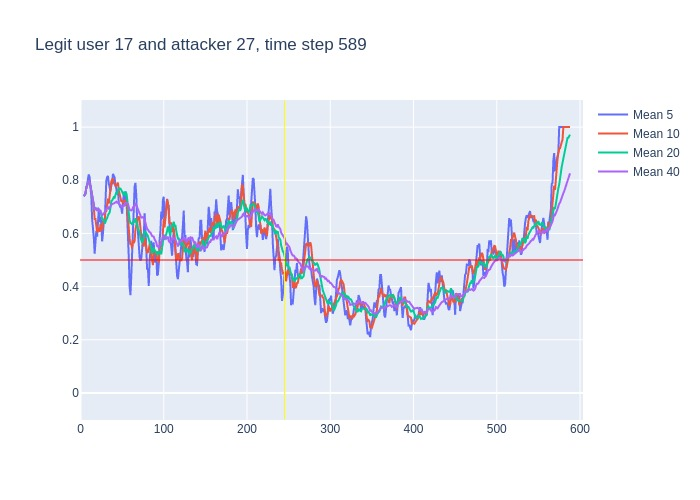

Source data for this figure (header and first rows):
, time, confidence, avg_5_conf, avg_10_conf, avg_20_conf, avg_40_conf, real_user, predicted, user_count
0, 3, 0.74, , , , , 17, 17, 16
1, 4, 0.75, 0.74, 0.74, 0.74, 0.74, 17, 17, 16
2, 5, 0.76, 0.745, 0.745, 0.745, 0.745, 17, 17, 16
3, 6, 0.84, 0.75, 0.75, 0.75, 0.75, 17, 17, 16
4, 7, 0.82, 0.7725, 0.7725, 0.7725, 0.7725, 17, 17, 16
5, 8, 0.86, 0.782, 0.782, 0.782, 0.782, 17, 17, 16
6, 9, 0.83, 0.806, 0.795, 0.795, 0.795, 17, 17, 16
7, 10, 0.7, 0.822, 0.8, 0.8, 0.8, 17, 17, 16
8, 11, 0.71, 0.81, 0.7875, 0.7875, 0.7875, 17, 17, 16
9, 12, 0.59, 0.784, 0.7789, 0.7789, 0.7789, 17, 17, 16
10, 13, 0.43, 0.738, 0.76, 0.76, 0.76, 17, 17, 16
11, 14, 0.67, 0.652, 0.729, 0.73, 0.73, 17, 17, 16
12, 15, 0.52, 0.62, 0.721, 0.725, 0.725, 17, 17, 16
13, 16, 0.41, 0.584, 0.697, 0.7092, 0.7092, 17, 21, 16
14, 17, 0.82, 0.524, 0.654, 0.6879, 0.6879, 17, 17, 16
15, 18, 0.63, 0.57, 0.654, 0.6967, 0.6967, 17, 17, 16
16, 19, 0.56, 0.61, 0.631, 0.6925, 0.6925, 17, 17, 16
17, 20, 0.88, 0.588, 0.604, 0.6847, 0.6847, 17, 17, 16
18, 21, 0.57, 0.66, 0.622, 0.6956, 0.6956, 17, 17, 16
19, 22, 0.57, 0.692, 0.608, 0.6889, 0.6889, 17, 17, 16
20, 23, 0.73, 0.642, 0.606, 0.683, 0.683, 17, 17, 16
21, 24, 0.44, 0.662, 0.636, 0.6825, 0.6852, 17, 17, 16
22, 25, 0.54, 0.638, 0.613, 0.667, 0.6741, 17, 17, 16
23, 26, 0.73, 0.57, 0.615, 0.656, 0.6683, 17, 17, 16
24, 27, 0.79, 0.602, 0.647, 0.6505, 0.6708, 17, 17, 16
25, 28, 0.68, 0.646, 0.644, 0.649, 0.6756, 17, 17, 16
26, 29, 0.89, 0.636, 0.649, 0.64, 0.6758, 17, 17, 16
27, 30, 0.9, 0.726, 0.682, 0.643, 0.6837, 17, 17, 16
28, 31, 0.8, 0.798, 0.684, 0.653, 0.6914, 17, 17, 16
29, 32, 0.81, 0.812, 0.707, 0.6575, 0.6952, 17, 17, 16
30, 33, 0.54, 0.816, 0.731, 0.6685, 0.699, 17, 17, 16
31, 34, 0.77, 0.788, 0.712, 0.674, 0.6939, 17, 17, 16
32, 35, 0.87, 0.764, 0.745, 0.679, 0.6963, 17, 17, 16
33, 36, 0.91, 0.758, 0.778, 0.6965, 0.7015, 17, 17, 16
34, 37, 0.86, 0.78, 0.796, 0.7215, 0.7076, 17, 17, 16
35, 38, 0.71, 0.79, 0.803, 0.7235, 0.712, 17, 17, 16
36, 39, 0.73, 0.824, 0.806, 0.7275, 0.7119, 17, 17, 16
37, 40, 0.84, 0.816, 0.79, 0.736, 0.7124, 17, 17, 16
38, 41, 0.76, 0.81, 0.784, 0.734, 0.7158, 17, 17, 16
39, 42, 0.81, 0.78, 0.78, 0.7435, 0.7169, 17, 17, 16
40, 43, 0.59, 0.77, 0.78, 0.7555, 0.7192, 17, 17, 16
41, 44, 0.83, 0.746, 0.785, 0.7485, 0.7155, 17, 17, 16
42, 45, 0.58, 0.766, 0.791, 0.768, 0.7175, 17, 17, 16
43, 46, 0.71, 0.714, 0.762, 0.77, 0.713, 17, 17, 16
44, 47, 0.78, 0.704, 0.742, 0.769, 0.7097, 17, 17, 16
45, 48, 0.58, 0.698, 0.734, 0.7685, 0.7087, 17, 17, 16
46, 49, 0.72, 0.696, 0.721, 0.7635, 0.7017, 17, 17, 16
47, 50, 0.8, 0.674, 0.72, 0.755, 0.699, 17, 17, 16
48, 51, 0.86, 0.718, 0.716, 0.75, 0.7015, 17, 17, 16
49, 52, 0.59, 0.748, 0.726, 0.753, 0.7053, 17, 17, 16
50, 53, 0.82, 0.71, 0.704, 0.742, 0.7053, 17, 17, 16
51, 54, 0.67, 0.758, 0.727, 0.756, 0.715, 17, 17, 16
52, 55, 0.47, 0.748, 0.711, 0.751, 0.715, 17, 17, 16
53, 56, 0.29, 0.682, 0.7, 0.731, 0.7137, 17, 17, 16
54, 57, 0.29, 0.568, 0.658, 0.7, 0.7107, 17, 17, 16
55, 58, 0.28, 0.508, 0.609, 0.6715, 0.6975, 17, 17, 16
56, 59, 0.51, 0.4, 0.579, 0.65, 0.6887, 17, 17, 16
57, 60, 0.83, 0.368, 0.558, 0.639, 0.6875, 17, 17, 16
58, 61, 0.68, 0.44, 0.561, 0.6385, 0.6863, 17, 17, 16
59, 62, 0.91, 0.518, 0.543, 0.6345, 0.689, 17, 17, 16
... 526 more rows
